Run: headless pygame with SDL's dummy video driver; simulated clock (each Clock.tick advances the game by its frame time, no real sleeping); random seed 0; keys injected as events and as key.get_pressed() state; no mouse input.
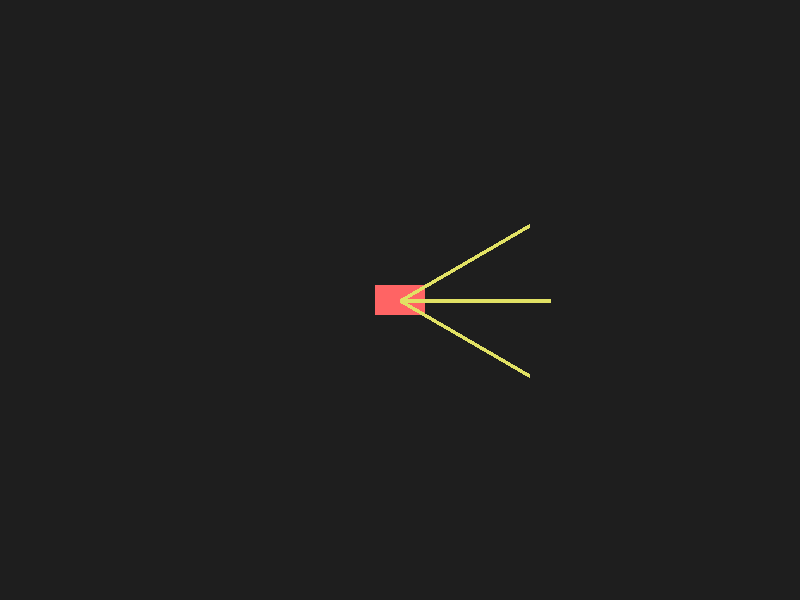
Frame 1 of 4 · flips 1–60 · no input
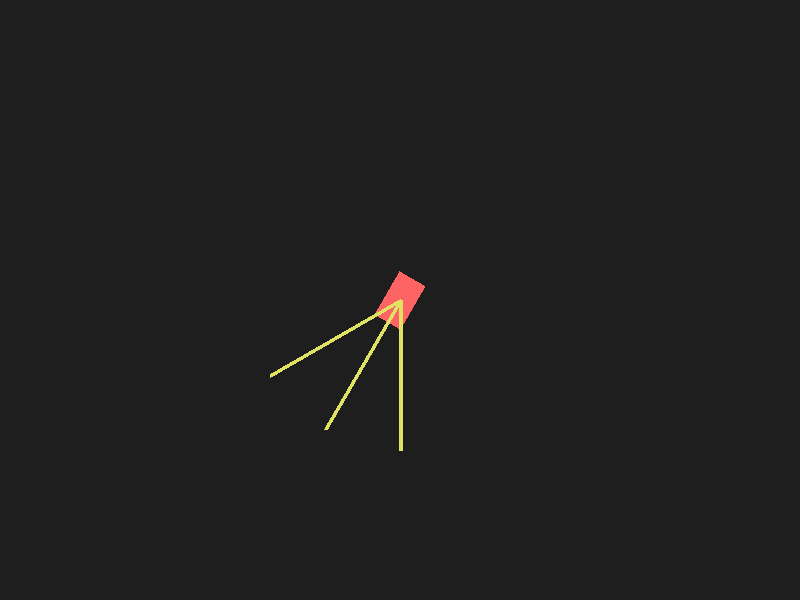
Frame 2 of 4 · flips 61–180 · tapped SPACE, RETURN · held RIGHT (→), D
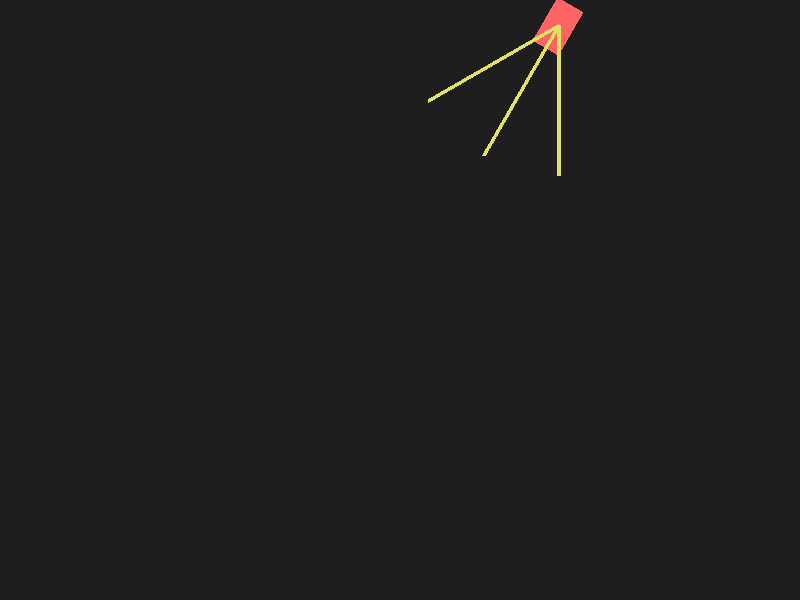
Frame 3 of 4 · flips 181–300 · held DOWN (↓), S
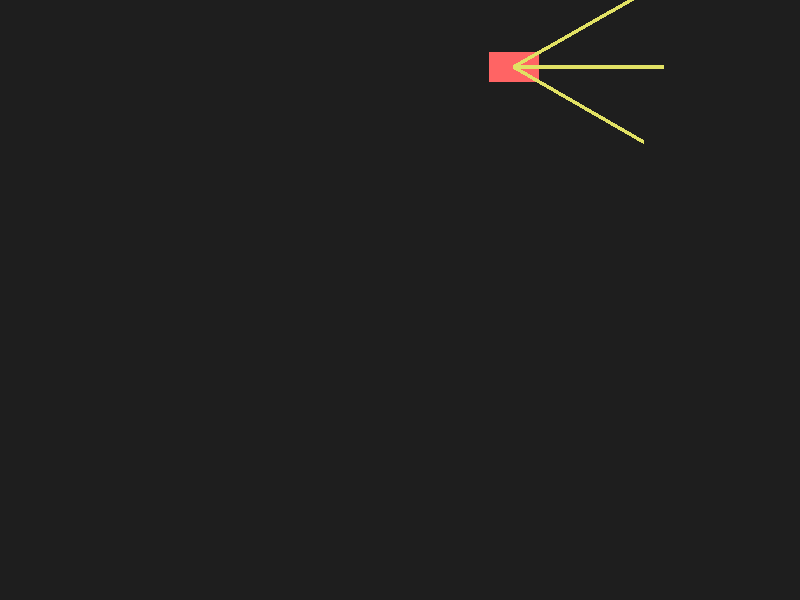
Frame 4 of 4 · flips 301–420 · held LEFT (←), A, UP (↑), W

The pygame program that drew these frames:

import math

import pygame


def get_distance_to_wall(x, y, angle_rad):
    distances = []

    cos_a = math.cos(angle_rad)
    sin_a = math.sin(angle_rad)

    # 1. Sprawdzamy pionowe ściany (X)
    if cos_a > 0:  # Patrzymy w prawo
        distances.append((WIDTH - x) / cos_a)
    elif cos_a < 0:  # Patrzymy w lewo
        distances.append(-x / cos_a)

    # 2. Sprawdzamy poziome ściany (Y)
    if sin_a > 0:  # Patrzymy w dół
        distances.append((HEIGHT - y) / sin_a)
    elif sin_a < 0:  # Patrzymy w górę
        distances.append(-y / sin_a)

    # Wynikiem jest najmniejsza z dodatnich odległości
    return min(distances) if distances else 0



WIDTH,HEIGHT = 800,600
pygame.init()
screen=pygame.display.set_caption("Self_Driving_Rectangle")
screen = pygame.display.set_mode((WIDTH,HEIGHT))

#Koordynaty Squere
car_width,car_height = 50,30
x = WIDTH//2
y = HEIGHT//2
speed =0
max_speed=5
angle=0
rotation_speed=4
sensor_data=[]

#Kolory
WHITE = (255,255,255)
BLACK = (30,30,30)
RED = (255,100,100)
YELLOW = (225,225,100)

clock=pygame.time.Clock()
running=True
while running:
    for event in pygame.event.get():
        if event.type == pygame.QUIT:
            running = False

        # fill the screen with a color to wipe away anything from last frame


    # RENDER YOUR GAME HERE
    keys=pygame.key.get_pressed()
    if keys[pygame.K_LEFT]:
        angle-=rotation_speed
    if keys[pygame.K_RIGHT]:
        angle+=rotation_speed
    if keys[pygame.K_UP]:
        speed=min(speed+0.1,max_speed)
    elif keys[pygame.K_DOWN]:
        speed=max(speed-0.1,-max_speed//2)
    else:
        speed*=0.95
    radians=math.radians(angle)
    x+=speed*math.cos(radians)
    y+=speed*math.sin(radians)
    screen.fill(BLACK)
    car =pygame.Surface((car_width,car_height),pygame.SRCALPHA)
    pygame.draw.rect(car,RED,(0,0,50,30))
    rotated_car=pygame.transform.rotate(car,-angle)
    rect=rotated_car.get_rect(center=(x,y))
    screen.blit(rotated_car,rect.topleft)

    #radar
    offset=math.radians(30)
    radar1_x=x+math.cos(radians)*150
    radar1_y=y+math.sin(radians)*150
    radar2_x=x+math.cos(radians-offset)*150
    radar2_y=y+math.sin(radians-offset)*150
    radar3_x=x+math.cos(radians+offset)*150
    radar3_y=y+math.sin(radians+offset)*150
    pygame.draw.line(screen,YELLOW,(x,y),(radar1_x,radar1_y),4)
    pygame.draw.line(screen,YELLOW,(x,y),(radar2_x,radar2_y),4)
    pygame.draw.line(screen,YELLOW,(x,y),(radar3_x,radar3_y),4)

    # flip() the display to put your work on screen
    pygame.display.flip()

    clock.tick(60)  # limits FPS to 60

pygame.quit()
